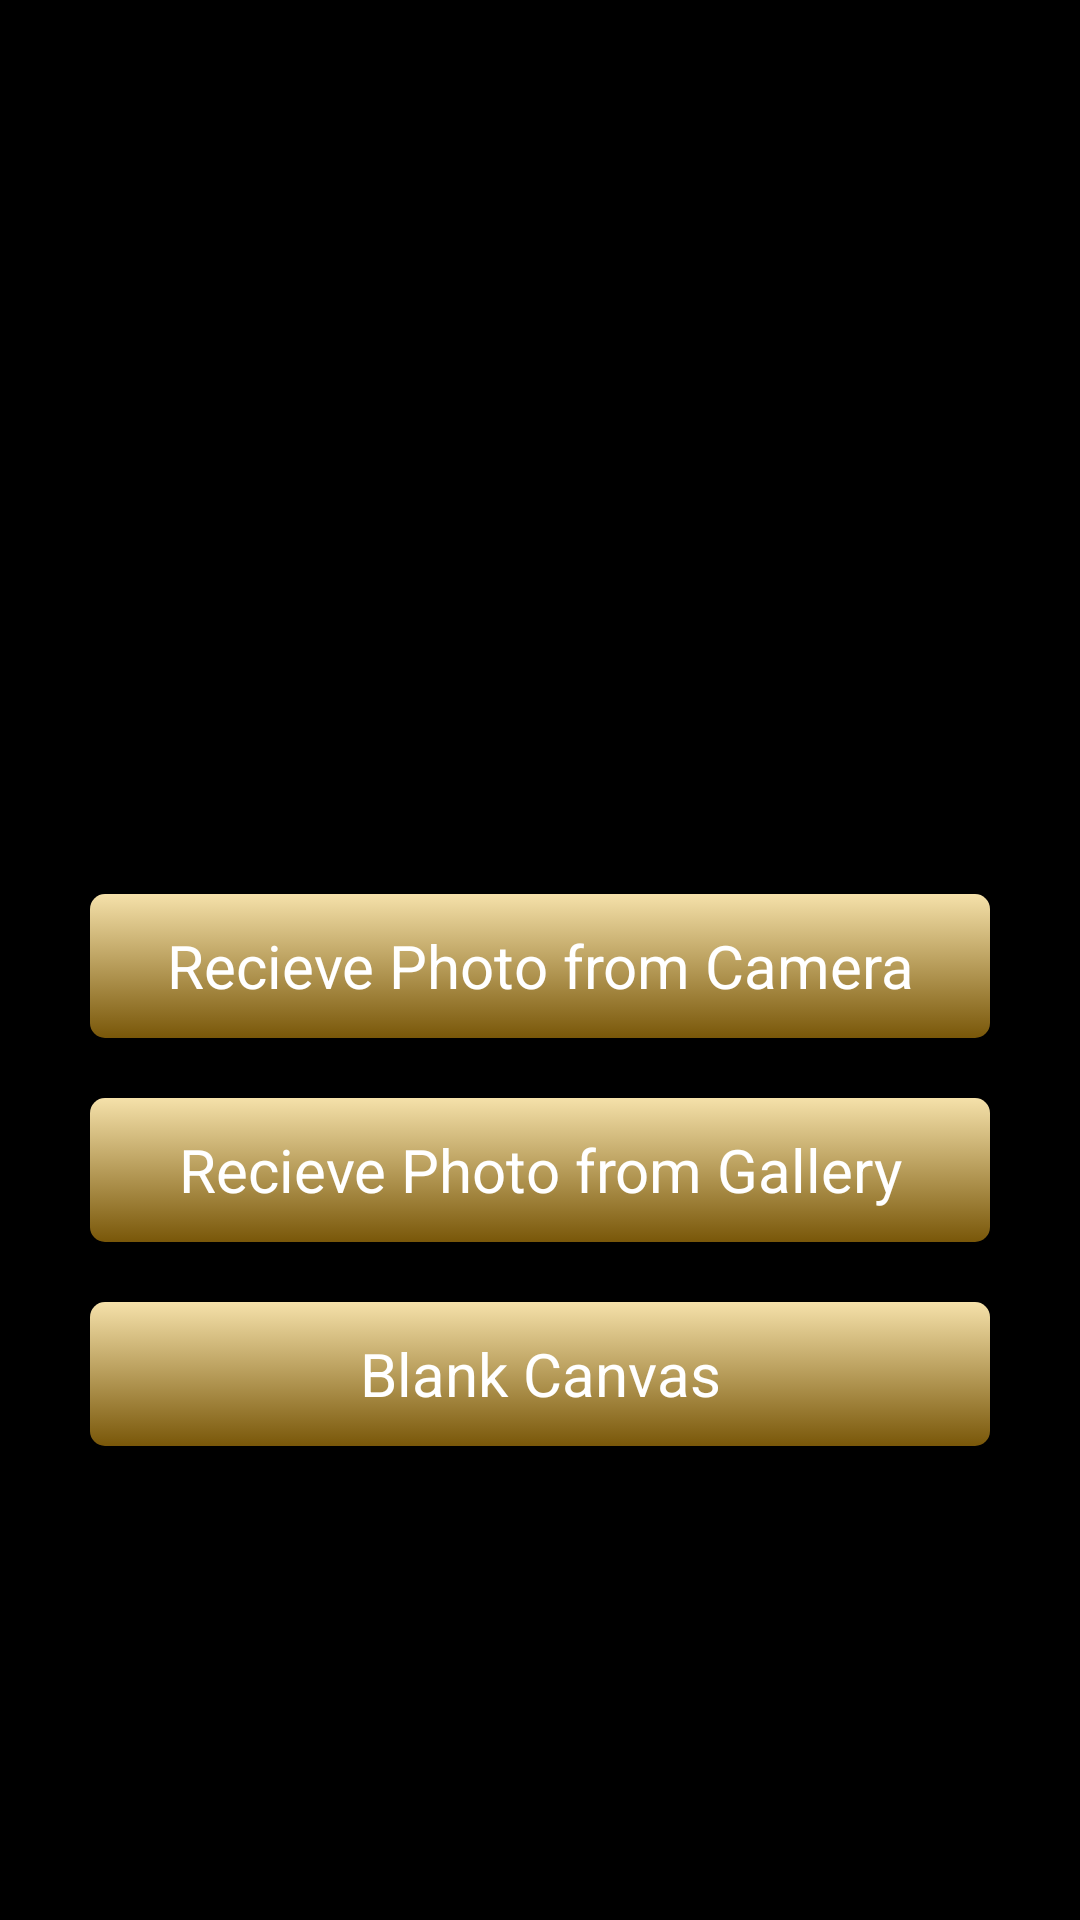

Produce the Android XML layout that renders to this screen, including the resource entries it uses.
<!-- AndroidManifest.xml: application theme android:Theme.Holo -->
<!-- res/layout/main_screen.xml -->
<RelativeLayout xmlns:android="http://schemas.android.com/apk/res/android"
    xmlns:tools="http://schemas.android.com/tools"
    android:layout_width="match_parent"
    android:layout_height="match_parent" >

    <LinearLayout 
        android:orientation="vertical"
        android:layout_margin="30dp"
        android:layout_width="match_parent"
    	android:layout_height="match_parent"
    	android:gravity="center"
        >
        <ImageView
            android:layout_margin="10dp"
        	android:layout_width="100dp"    
        	android:layout_height="100dp"
        	android:src="@drawable/ic_launcher"    
            />
        <Button
            android:id="@+id/btnCamera"
            style="@style/ButtonStyle"
            android:text="@string/btn_camera"
            />
        <Button
            android:id="@+id/btnGallery"
            style="@style/ButtonStyle"
            android:text="@string/btn_gallery"            
            />
        <Button
            android:id="@+id/btnBlank"
            style="@style/ButtonStyle"
            android:text="@string/btn_blank"            
            />

        
    </LinearLayout>

</RelativeLayout>
<!-- resources referenced by this layout -->
<resources>
  <string name="btn_blank">Blank Canvas</string>
  <string name="btn_camera">Recieve Photo from Camera</string>
  <string name="btn_gallery">Recieve Photo from Gallery</string>
  <style name="ButtonStyle">
      	<item name="android:layout_width">match_parent</item>
          <item name="android:layout_height">wrap_content</item>
          <item name="android:background">@drawable/button_selector</item>
          <item name="android:layout_marginTop">@dimen/button_marginTop</item>            
          <item name="android:textSize">@dimen/button_textSize</item>            
          <item name="android:textColor">@android:color/white</item>            
      </style>
  <!-- drawable button_selector (drawable) -->
  <?xml version="1.0" encoding="utf-8"?>
  
  <selector xmlns:android="http://schemas.android.com/apk/res/android" >
      <item android:state_pressed="true">
          <shape >
              <gradient 
                  android:startColor="@color/dark_orange"
                  android:endColor="@color/light_orange"	
                  android:angle="270"	
                  />
              <corners android:radius="@dimen/button_radius"/>
          </shape>
      </item>
      <item >
          <shape >
              <gradient 
                  android:startColor="@color/light_orange"
                  android:endColor="@color/dark_orange"
                  android:angle="270"
                  />
              <corners android:radius="@dimen/button_radius"/>
          </shape>
      </item>
  
  </selector>
  <dimen name="button_marginTop">20dp</dimen>
  <dimen name="button_textSize">20sp</dimen>
  <color name="dark_orange">#795709</color>
  <color name="light_orange">#f5e1aa</color>
  <dimen name="button_radius">5dp</dimen>
</resources>
